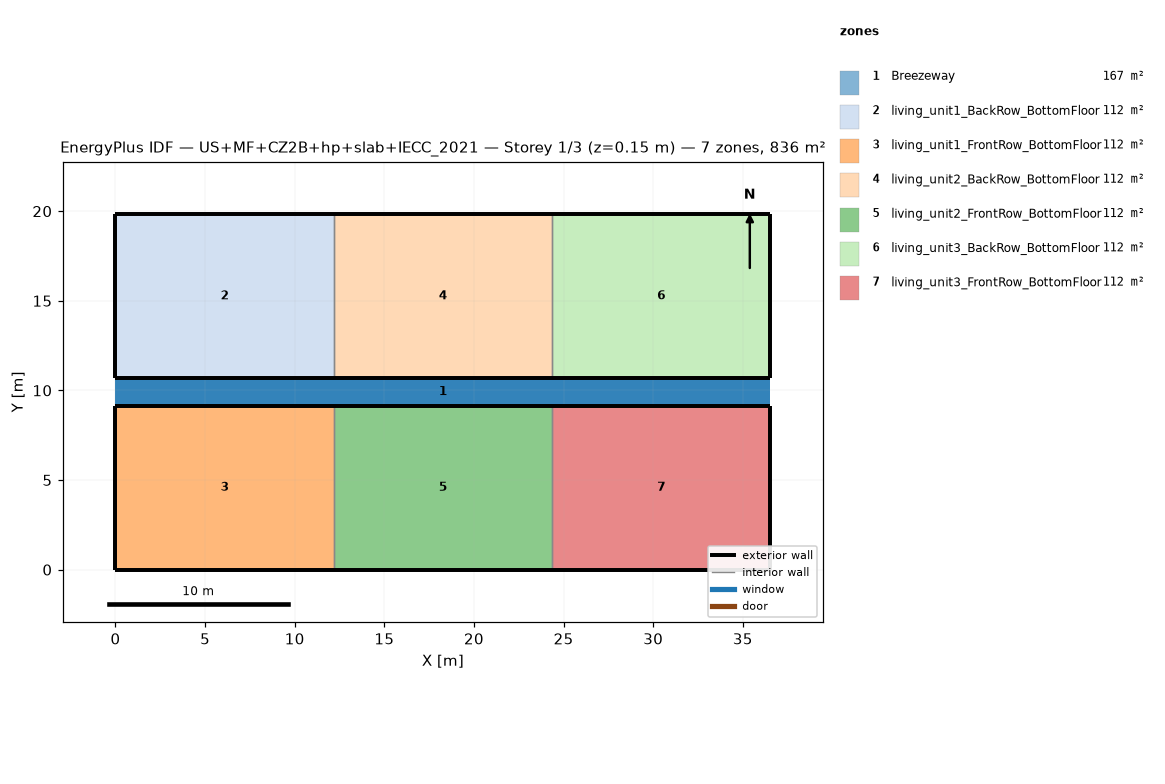
=== STOREY PLAN SPEC (per zone: floor XY polygon, exterior-wall plan segments, windows/doors) ===
zone 1: Breezeway  (167.0 m²)
  floor: (36.54, 9.16) (0.00, 9.16) (0.00, 10.68) (36.54, 10.68)
  floor: (36.54, 9.16) (0.00, 9.16) (0.00, 10.68) (36.54, 10.68)
  floor: (36.54, 9.16) (0.00, 9.16) (0.00, 10.68) (36.54, 10.68)
zone 2: living_unit1_BackRow_BottomFloor  (111.5 m²)
  floor: (12.18, 10.68) (0.00, 10.68) (0.00, 19.84) (12.18, 19.84)
  exterior wall: (0.00, 10.68) – (12.18, 10.68)  [12.2 m]
  exterior wall: (12.18, 19.84) – (0.00, 19.84)  [12.2 m]
  exterior wall: (0.00, 19.84) – (0.00, 10.68)  [9.2 m]
  interior walls: 1
zone 3: living_unit1_FrontRow_BottomFloor  (111.5 m²)
  floor: (12.18, 0.00) (0.00, 0.00) (0.00, 9.16) (12.18, 9.16)
  exterior wall: (0.00, 0.00) – (12.18, 0.00)  [12.2 m]
  exterior wall: (12.18, 9.16) – (0.00, 9.16)  [12.2 m]
  exterior wall: (0.00, 9.16) – (0.00, 0.00)  [9.2 m]
  interior walls: 1
zone 4: living_unit2_BackRow_BottomFloor  (111.5 m²)
  floor: (24.36, 10.68) (12.18, 10.68) (12.18, 19.84) (24.36, 19.84)
  exterior wall: (12.18, 10.68) – (24.36, 10.68)  [12.2 m]
  exterior wall: (24.36, 19.84) – (12.18, 19.84)  [12.2 m]
  interior walls: 2
zone 5: living_unit2_FrontRow_BottomFloor  (111.5 m²)
  floor: (24.36, 0.00) (12.18, 0.00) (12.18, 9.16) (24.36, 9.16)
  exterior wall: (12.18, 0.00) – (24.36, 0.00)  [12.2 m]
  exterior wall: (24.36, 9.16) – (12.18, 9.16)  [12.2 m]
  interior walls: 2
zone 6: living_unit3_BackRow_BottomFloor  (111.5 m²)
  floor: (36.54, 10.68) (24.36, 10.68) (24.36, 19.84) (36.54, 19.84)
  exterior wall: (24.36, 10.68) – (36.54, 10.68)  [12.2 m]
  exterior wall: (36.54, 10.68) – (36.54, 19.84)  [9.2 m]
  exterior wall: (36.54, 19.84) – (24.36, 19.84)  [12.2 m]
  interior walls: 1
zone 7: living_unit3_FrontRow_BottomFloor  (111.5 m²)
  floor: (36.54, 0.00) (24.36, 0.00) (24.36, 9.16) (36.54, 9.16)
  exterior wall: (24.36, 0.00) – (36.54, 0.00)  [12.2 m]
  exterior wall: (36.54, 0.00) – (36.54, 9.16)  [9.2 m]
  exterior wall: (36.54, 9.16) – (24.36, 9.16)  [12.2 m]
  interior walls: 1

=== DERIVED (storey summary) ===
Building: US+MF+CZ2B+hp+slab+IECC_2021
Storey: 1 of 3  (floor level z = 0.15 m)
Storey gross floor area: 836.2 m²
Zones on this storey: 7
  - Breezeway: floor 167.0 m²
  - living_unit1_BackRow_BottomFloor: floor 111.5 m²; exterior wall 33.5 m (86.9 m²); WWR 0.0%
  - living_unit1_FrontRow_BottomFloor: floor 111.5 m²; exterior wall 33.5 m (86.9 m²); WWR 0.0%
  - living_unit2_BackRow_BottomFloor: floor 111.5 m²; exterior wall 24.4 m (63.1 m²); WWR 0.0%
  - living_unit2_FrontRow_BottomFloor: floor 111.5 m²; exterior wall 24.4 m (63.1 m²); WWR 0.0%
  - living_unit3_BackRow_BottomFloor: floor 111.5 m²; exterior wall 33.5 m (86.9 m²); WWR 0.0%
  - living_unit3_FrontRow_BottomFloor: floor 111.5 m²; exterior wall 33.5 m (86.9 m²); WWR 0.0%
Zone adjacency (shared interzone walls):
  - living_unit1_BackRow_BottomFloor ↔ living_unit2_BackRow_BottomFloor
  - living_unit1_FrontRow_BottomFloor ↔ living_unit2_FrontRow_BottomFloor
  - living_unit2_BackRow_BottomFloor ↔ living_unit3_BackRow_BottomFloor
  - living_unit2_FrontRow_BottomFloor ↔ living_unit3_FrontRow_BottomFloor